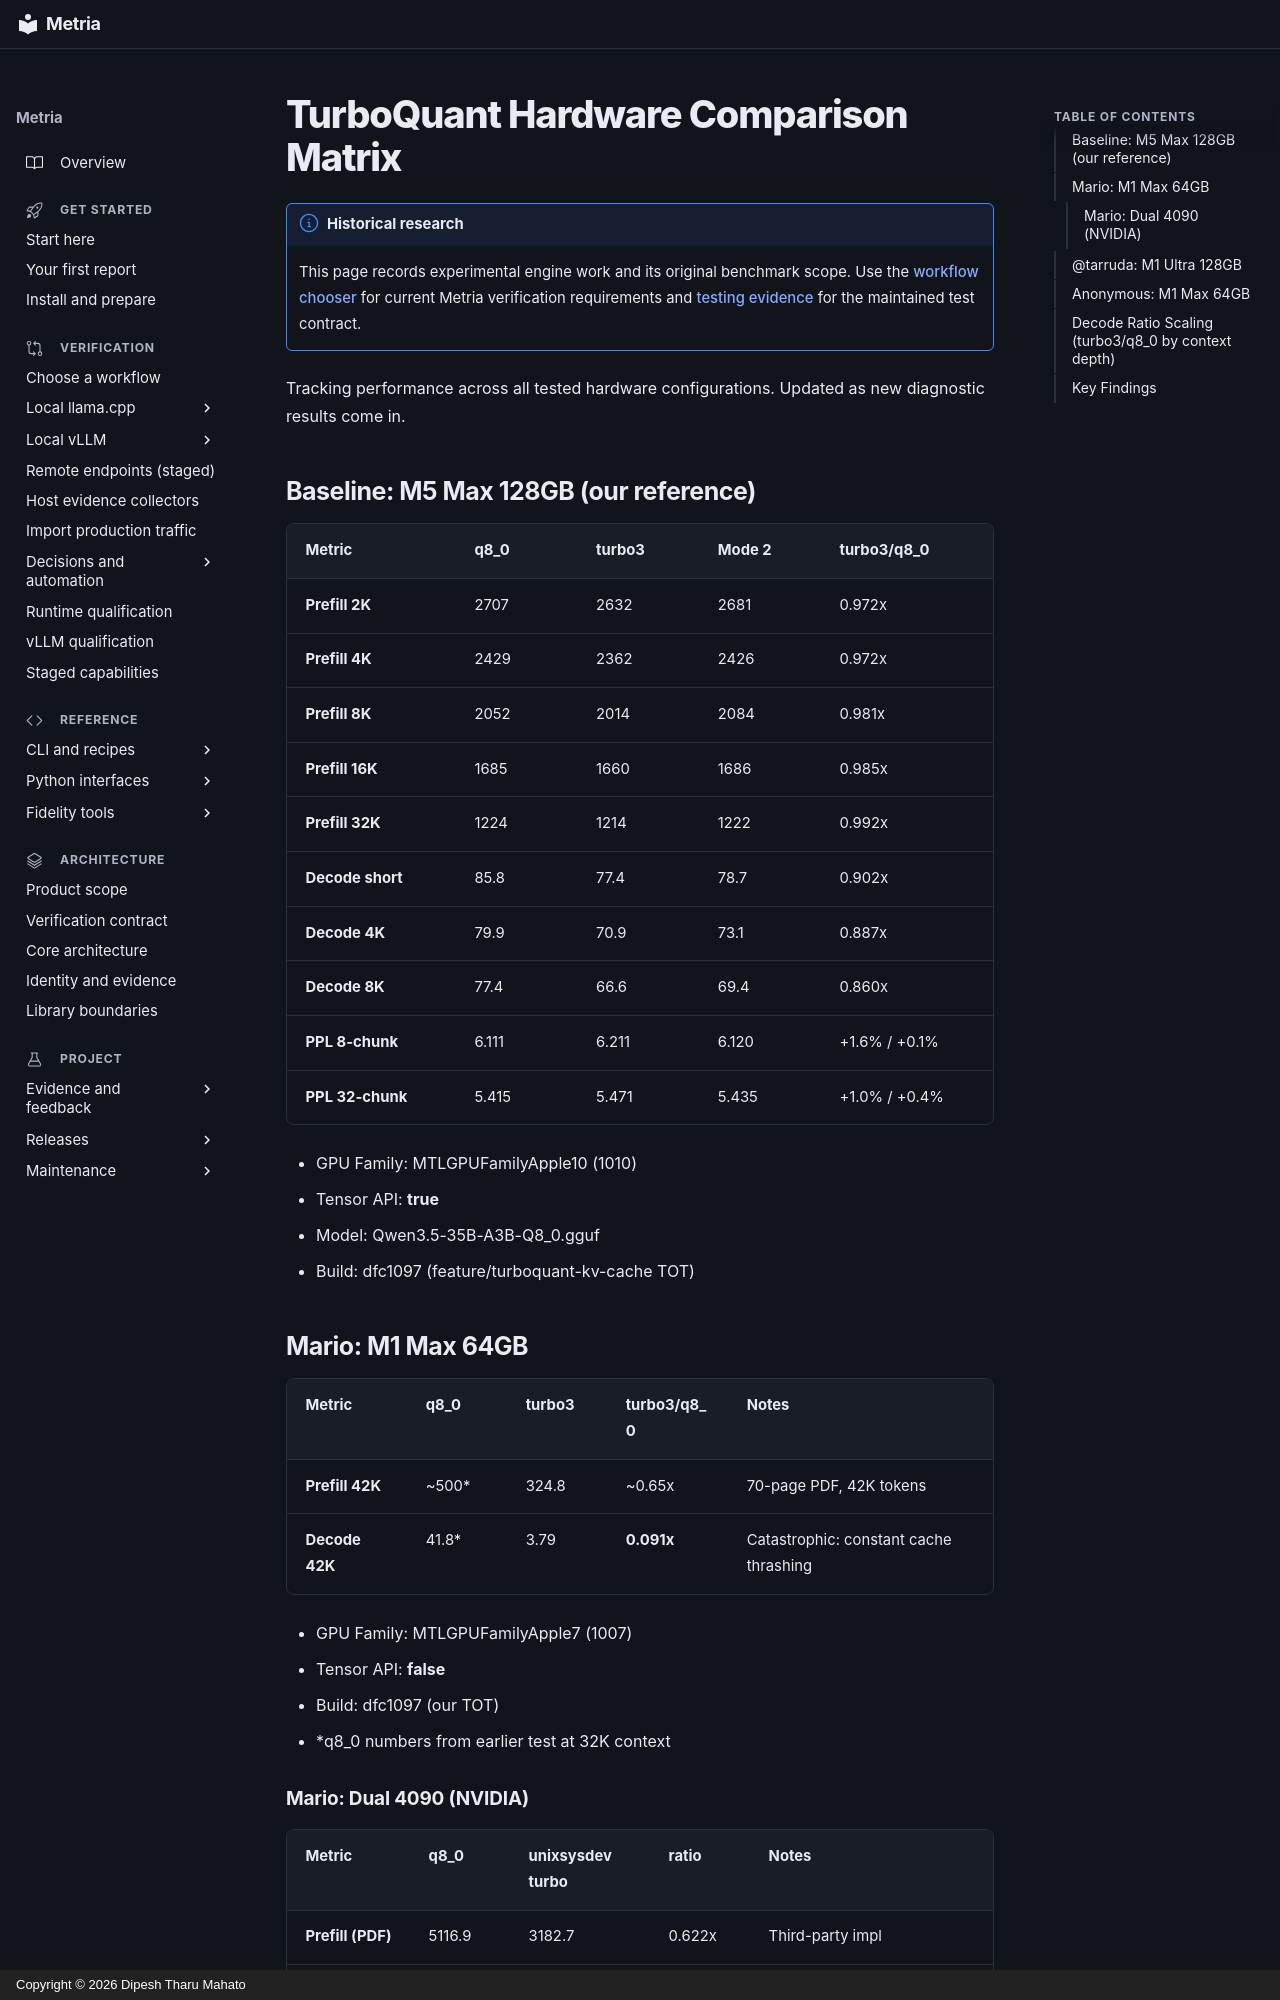

repository: dipeshbabu/metria · page: reference/hardware-comparison-matrix/index.html · generator: mkdocs · copyright: Copyright © 2026 Dipesh Tharu Mahato

# TurboQuant Hardware Comparison Matrix

!!! note "Historical research"
    This page records experimental engine work and its original benchmark scope.
    Use the [workflow chooser](../guides/verification-overview.md) for current Metria verification
    requirements and [testing evidence](../guides/testing-evidence.md) for the maintained test contract.

Tracking performance across all tested hardware configurations. Updated as new diagnostic results come in.

## Baseline: M5 Max 128GB (our reference)

| Metric | q8_0 | turbo3 | Mode 2 | turbo3/q8_0 |
|--------|------|--------|--------|-------------|
| **Prefill 2K** | 2707 | 2632 | 2681 | 0.972x |
| **Prefill 4K** | 2429 | 2362 | 2426 | 0.972x |
| **Prefill 8K** | 2052 | 2014 | 2084 | 0.981x |
| **Prefill 16K** | 1685 | 1660 | 1686 | 0.985x |
| **Prefill 32K** | 1224 | 1214 | 1222 | 0.992x |
| **Decode short** | 85.8 | 77.4 | 78.7 | 0.902x |
| **Decode 4K** | 79.9 | 70.9 | 73.1 | 0.887x |
| **Decode 8K** | 77.4 | 66.6 | 69.4 | 0.860x |
| **PPL 8-chunk** | 6.111 | 6.211 | 6.120 | +1.6% / +0.1% |
| **PPL 32-chunk** | 5.415 | 5.471 | 5.435 | +1.0% / +0.4% |

- GPU Family: MTLGPUFamilyApple10 (1010)
- Tensor API: **true**
- Model: Qwen3.5-35B-A3B-Q8_0.gguf
- Build: dfc1097 (feature/turboquant-kv-cache TOT)

## Mario: M1 Max 64GB

| Metric | q8_0 | turbo3 | turbo3/q8_0 | Notes |
|--------|------|--------|-------------|-------|
| **Prefill 42K** | ~500* | 324.8 | ~0.65x | 70-page PDF, 42K tokens |
| **Decode 42K** | 41.8* | 3.79 | **0.091x** | Catastrophic: constant cache thrashing |

- GPU Family: MTLGPUFamilyApple7 (1007)
- Tensor API: **false**
- Build: dfc1097 (our TOT)
- *q8_0 numbers from earlier test at 32K context
